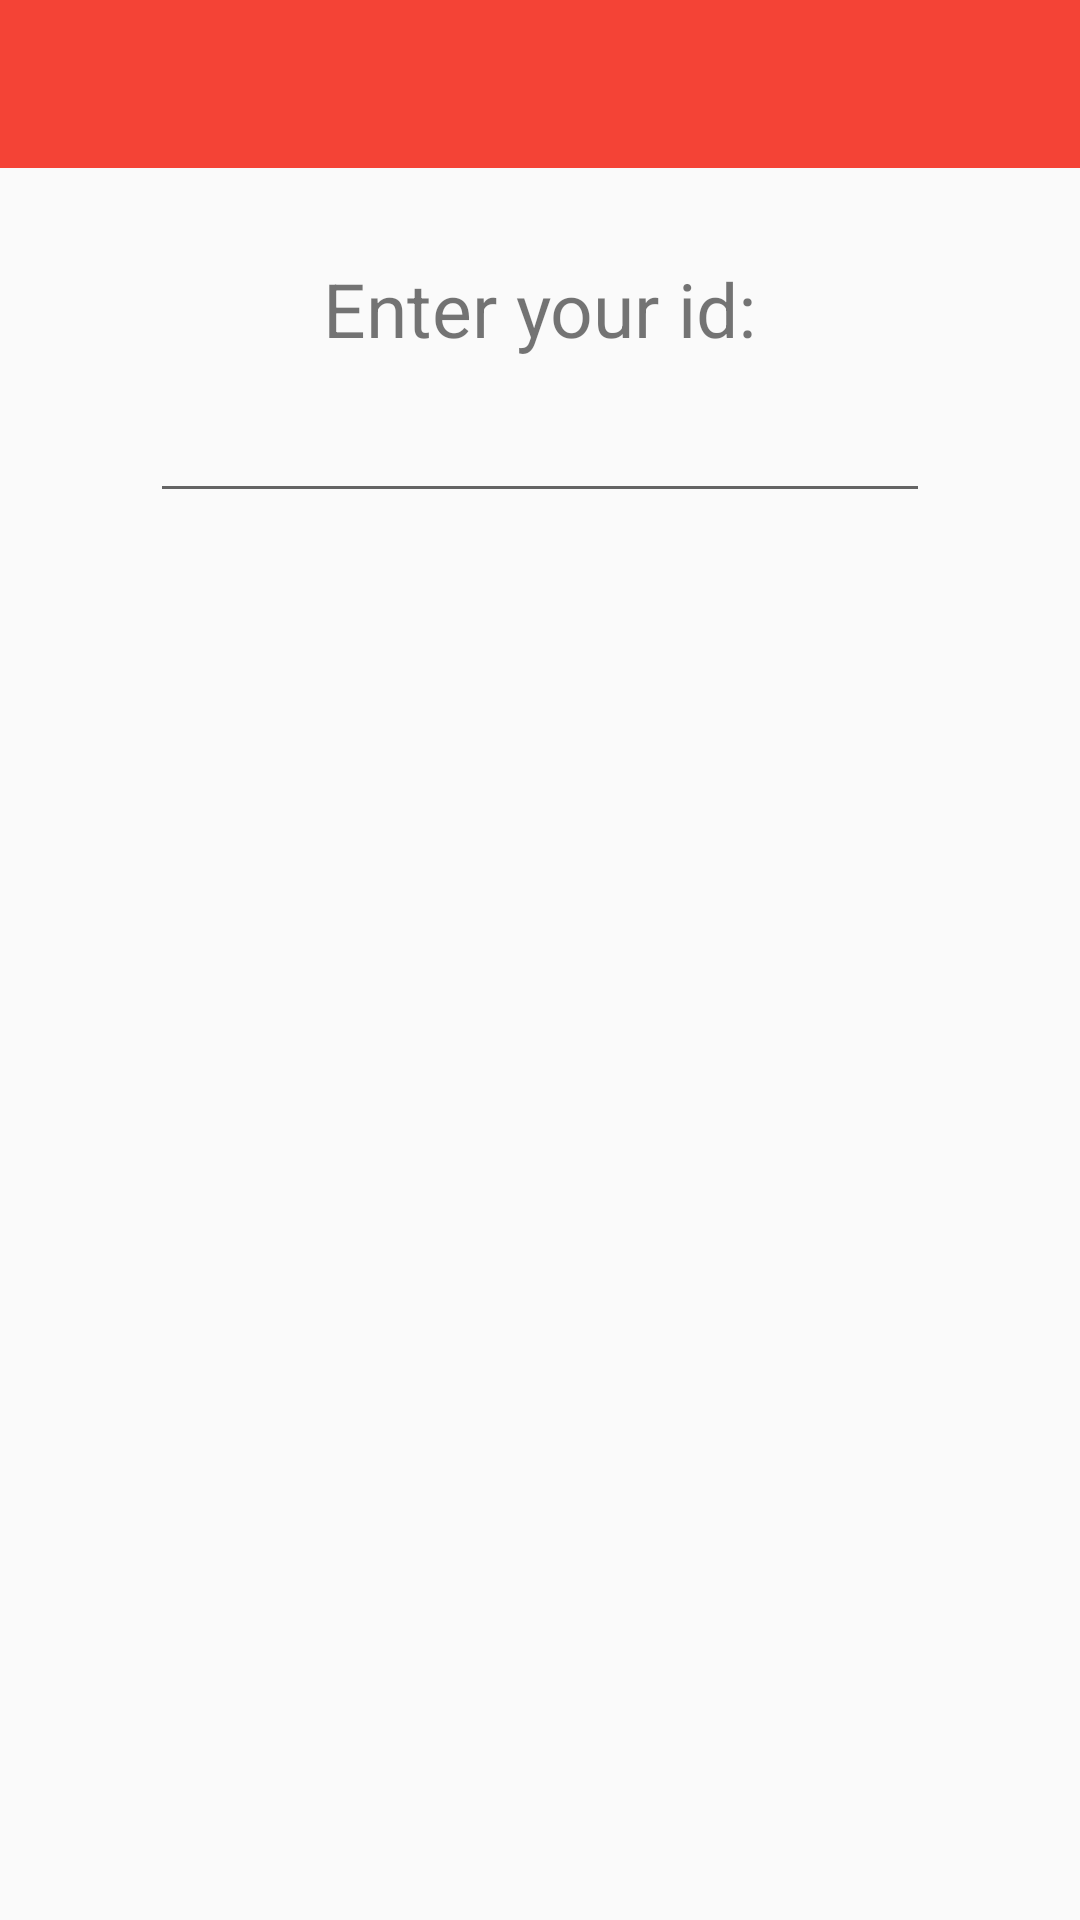

Android layout source for this screen:
<!-- AndroidManifest.xml: application theme AppTheme -->
<!-- res/layout/activity_take_attendance.xml -->
<RelativeLayout xmlns:android="http://schemas.android.com/apk/res/android"
    xmlns:tools="http://schemas.android.com/tools" android:layout_width="match_parent"
    android:layout_height="match_parent"
    tools:context="wang.james.attendance.TakeAttendanceActivity" >

    <include
        android:id="@+id/toolbar"
        layout="@layout/toolbar" />

    <TextView
        android:id="@+id/take_attendance_text"
        android:layout_width="wrap_content"
        android:layout_height="wrap_content"
        android:layout_below="@id/toolbar"
        android:layout_centerHorizontal="true"
        android:paddingTop="30dp"
        android:text="Enter your id:"
        android:textSize="25dp" />

    <EditText
        android:id="@+id/get_id"
        android:layout_width="match_parent"
        android:layout_height="wrap_content"
        android:layout_below="@+id/take_attendance_text"
        android:layout_marginTop="10dp"
        android:layout_marginLeft="50dp"
        android:layout_marginRight="50dp"
        android:inputType="number"
        android:layout_centerHorizontal="true" />
</RelativeLayout>
<!-- res/layout/toolbar.xml (included above) -->
<?xml version="1.0" encoding="utf-8"?>
<android.support.v7.widget.Toolbar xmlns:android="http://schemas.android.com/apk/res/android"
    android:id="@+id/toolbar"
    android:layout_width="match_parent"
    android:layout_height="?android:attr/actionBarSize"
    android:background="@color/primary"
    android:paddingTop="@dimen/toolbar_padding_top">

</android.support.v7.widget.Toolbar>
<!-- resources referenced by this layout -->
<resources>
  <color name="primary">#F44336</color>
  <dimen name="toolbar_padding_top">24dp</dimen>
  <style name="AppTheme" parent="Theme.AppCompat.Light.NoActionBar">
          
          <item name="colorPrimary">@color/primary</item>
          <item name="colorPrimaryDark">@color/primary_dark</item>
  
      </style>
  <color name="primary_dark">#D32F2F</color>
</resources>
